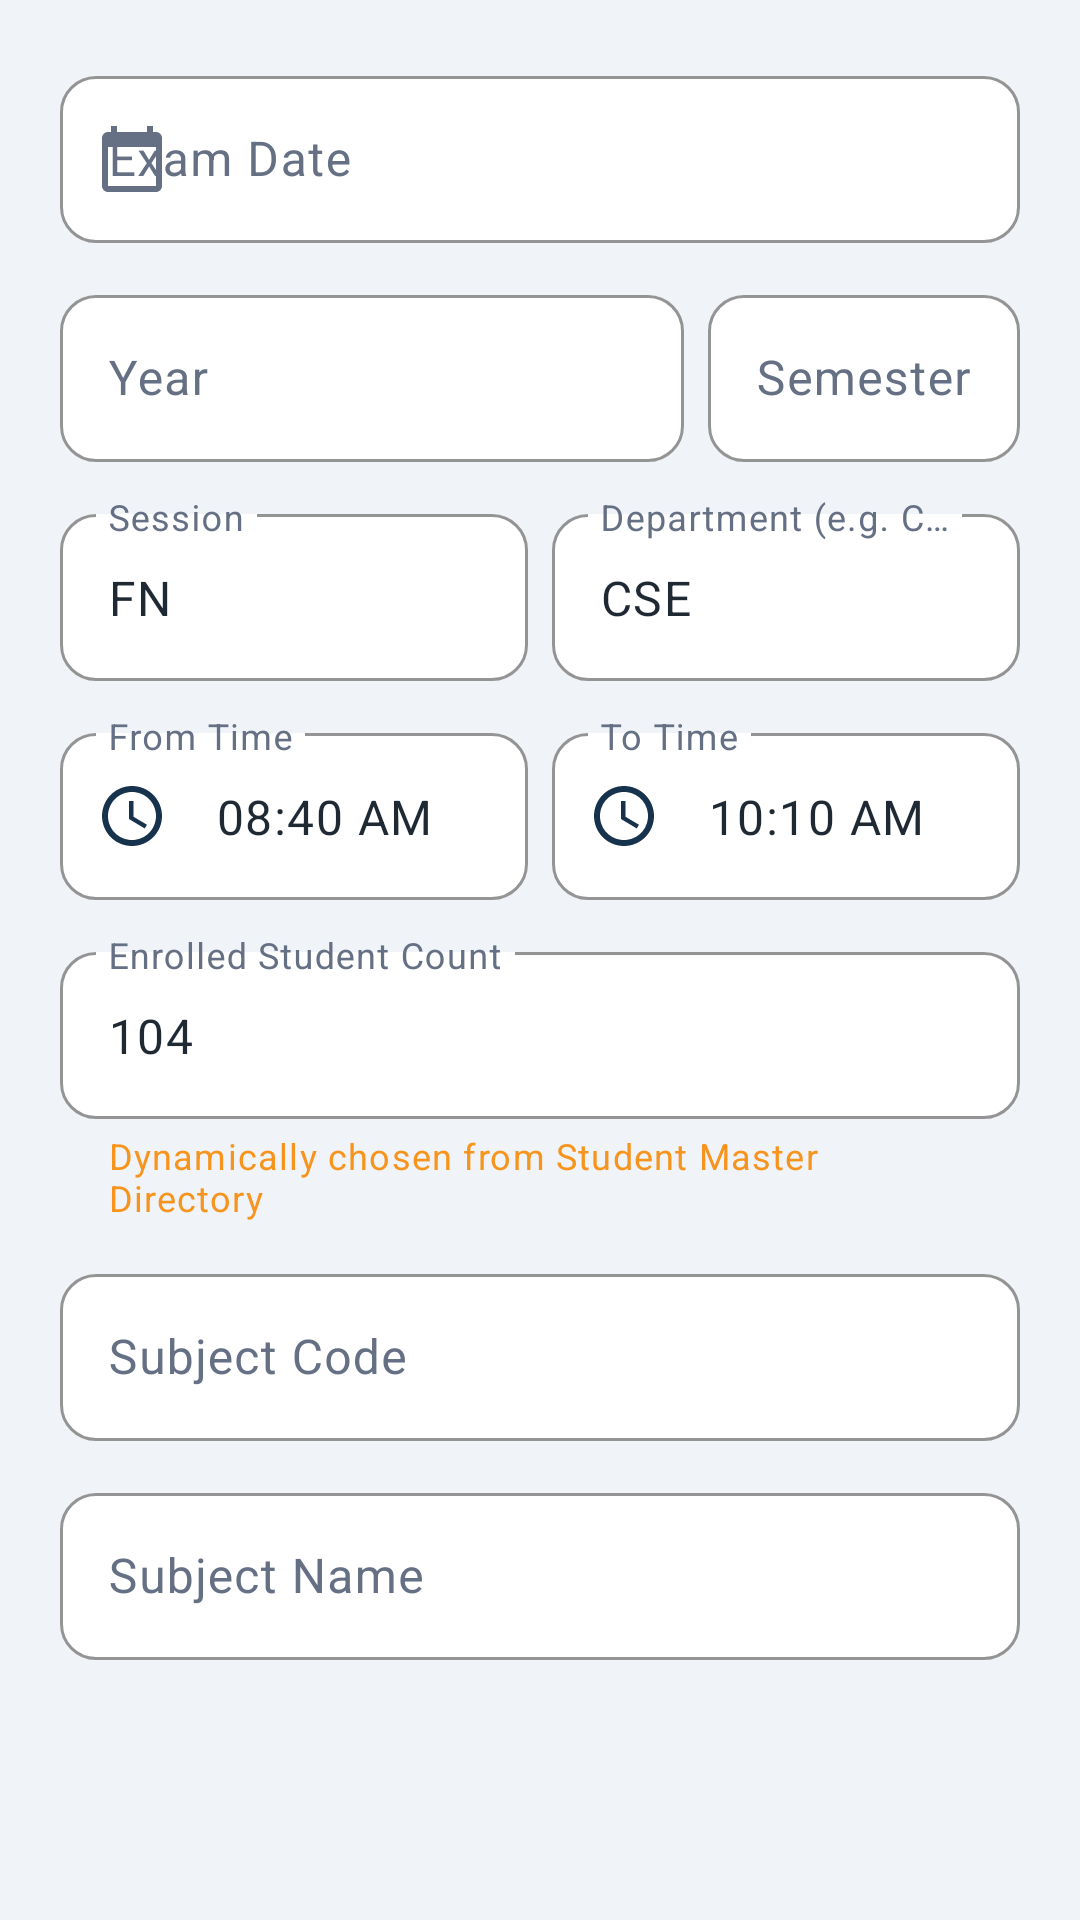

The Android layout XML behind this screen, and the referenced resources:
<!-- AndroidManifest.xml: application theme Theme.ExamHallAllocation -->
<!-- res/layout/dialog_exam.xml -->
<?xml version="1.0" encoding="utf-8"?>
<ScrollView xmlns:android="http://schemas.android.com/apk/res/android"
    xmlns:app="http://schemas.android.com/apk/res-auto"
    android:layout_width="match_parent"
    android:layout_height="wrap_content"
    android:fillViewport="true">

    <LinearLayout
        android:layout_width="match_parent"
        android:layout_height="wrap_content"
        android:orientation="vertical"
        android:padding="@dimen/space_20">

        
        <com.google.android.material.textfield.TextInputLayout
            style="@style/Widget.ExamHallAllocation.TextInput"
            android:layout_width="match_parent"
            android:layout_height="wrap_content"
            android:hint="@string/hint_exam_date"
            app:startIconDrawable="@drawable/ic_calendar">

            <com.google.android.material.textfield.TextInputEditText
                android:id="@+id/etDate"
                android:layout_width="match_parent"
                android:layout_height="wrap_content"
                android:inputType="none"
                android:focusable="false"
                android:clickable="true"
                android:maxLines="1" />
        </com.google.android.material.textfield.TextInputLayout>

        
        <LinearLayout
            android:layout_width="match_parent"
            android:layout_height="wrap_content"
            android:layout_marginTop="@dimen/space_12"
            android:orientation="horizontal">

            <com.google.android.material.textfield.TextInputLayout
                style="@style/Widget.ExamHallAllocation.TextInput"
                android:layout_width="0dp"
                android:layout_height="wrap_content"
                android:layout_marginEnd="@dimen/space_8"
                android:layout_weight="2"
                android:hint="@string/hint_year">

                <com.google.android.material.textfield.TextInputEditText
                    android:id="@+id/etYear"
                    android:layout_width="match_parent"
                    android:layout_height="wrap_content"
                    android:inputType="none"
                    android:focusable="false"
                    android:clickable="true"
                    android:maxLines="1" />
            </com.google.android.material.textfield.TextInputLayout>

            <com.google.android.material.textfield.TextInputLayout
                style="@style/Widget.ExamHallAllocation.TextInput"
                android:layout_width="0dp"
                android:layout_height="wrap_content"
                android:layout_weight="1"
                android:hint="@string/hint_semester">

                <com.google.android.material.textfield.TextInputEditText
                    android:id="@+id/etSemester"
                    android:layout_width="match_parent"
                    android:layout_height="wrap_content"
                    android:inputType="number"
                    android:maxLength="1" />
            </com.google.android.material.textfield.TextInputLayout>
        </LinearLayout>

        
        <LinearLayout
            android:layout_width="match_parent"
            android:layout_height="wrap_content"
            android:layout_marginTop="@dimen/space_12"
            android:orientation="horizontal">

            <com.google.android.material.textfield.TextInputLayout
                style="@style/Widget.ExamHallAllocation.TextInput"
                android:layout_width="0dp"
                android:layout_height="wrap_content"
                android:layout_marginEnd="@dimen/space_8"
                android:layout_weight="1"
                android:hint="@string/hint_session">

                <com.google.android.material.textfield.TextInputEditText
                    android:id="@+id/etSession"
                    android:layout_width="match_parent"
                    android:layout_height="wrap_content"
                    android:inputType="textCapCharacters"
                    android:text="FN"
                    android:maxLines="1" />
            </com.google.android.material.textfield.TextInputLayout>

            <com.google.android.material.textfield.TextInputLayout
                style="@style/Widget.ExamHallAllocation.TextInput"
                android:layout_width="0dp"
                android:layout_height="wrap_content"
                android:layout_weight="1"
                android:hint="@string/hint_department">

                <com.google.android.material.textfield.TextInputEditText
                    android:id="@+id/etDepartment"
                    android:layout_width="match_parent"
                    android:layout_height="wrap_content"
                    android:inputType="textCapCharacters"
                    android:text="CSE"
                    android:maxLines="1" />
            </com.google.android.material.textfield.TextInputLayout>
        </LinearLayout>

        
        <LinearLayout
            android:layout_width="match_parent"
            android:layout_height="wrap_content"
            android:layout_marginTop="@dimen/space_12"
            android:orientation="horizontal">

            <com.google.android.material.textfield.TextInputLayout
                style="@style/Widget.ExamHallAllocation.TextInput"
                android:layout_width="0dp"
                android:layout_height="wrap_content"
                android:layout_marginEnd="@dimen/space_8"
                android:layout_weight="1"
                android:hint="From Time"
                app:startIconDrawable="@drawable/ic_clock"
                app:startIconTint="@color/navy_primary">

                <com.google.android.material.textfield.TextInputEditText
                    android:id="@+id/etTimeFrom"
                    android:layout_width="match_parent"
                    android:layout_height="wrap_content"
                    android:inputType="none"
                    android:focusable="false"
                    android:clickable="true"
                    android:text="08:40 AM"
                    android:maxLines="1" />
            </com.google.android.material.textfield.TextInputLayout>

            <com.google.android.material.textfield.TextInputLayout
                style="@style/Widget.ExamHallAllocation.TextInput"
                android:layout_width="0dp"
                android:layout_height="wrap_content"
                android:layout_weight="1"
                android:hint="To Time"
                app:startIconDrawable="@drawable/ic_clock"
                app:startIconTint="@color/navy_primary">

                <com.google.android.material.textfield.TextInputEditText
                    android:id="@+id/etTimeTo"
                    android:layout_width="match_parent"
                    android:layout_height="wrap_content"
                    android:inputType="none"
                    android:focusable="false"
                    android:clickable="true"
                    android:text="10:10 AM"
                    android:maxLines="1" />
            </com.google.android.material.textfield.TextInputLayout>
        </LinearLayout>

        
        <com.google.android.material.textfield.TextInputLayout
            style="@style/Widget.ExamHallAllocation.TextInput"
            android:layout_width="match_parent"
            android:layout_height="wrap_content"
            android:layout_marginTop="@dimen/space_12"
            android:hint="Enrolled Student Count"
            app:helperText="Dynamically chosen from Student Master Directory"
            app:helperTextEnabled="true"
            app:helperTextTextColor="@color/grt_orange"
            app:startIconDrawable="@drawable/ic_students"
            app:startIconTint="@color/grt_orange">

            <com.google.android.material.textfield.TextInputEditText
                android:id="@+id/etStudentCount"
                android:layout_width="match_parent"
                android:layout_height="wrap_content"
                android:inputType="number"
                android:text="104"
                android:maxLines="1" />
        </com.google.android.material.textfield.TextInputLayout>

        
        <com.google.android.material.textfield.TextInputLayout
            style="@style/Widget.ExamHallAllocation.TextInput"
            android:layout_width="match_parent"
            android:layout_height="wrap_content"
            android:layout_marginTop="@dimen/space_12"
            android:hint="@string/hint_subject_code">

            <com.google.android.material.textfield.TextInputEditText
                android:id="@+id/etSubjectCode"
                android:layout_width="match_parent"
                android:layout_height="wrap_content"
                android:inputType="textCapCharacters"
                android:maxLines="1" />
        </com.google.android.material.textfield.TextInputLayout>

        <com.google.android.material.textfield.TextInputLayout
            style="@style/Widget.ExamHallAllocation.TextInput"
            android:layout_width="match_parent"
            android:layout_height="wrap_content"
            android:layout_marginTop="@dimen/space_12"
            android:hint="@string/hint_subject_name">

            <com.google.android.material.textfield.TextInputEditText
                android:id="@+id/etSubjectName"
                android:layout_width="match_parent"
                android:layout_height="wrap_content"
                android:inputType="textCapCharacters"
                android:maxLines="2" />
        </com.google.android.material.textfield.TextInputLayout>
    </LinearLayout>
</ScrollView>
<!-- resources referenced by this layout -->
<resources>
  <color name="grt_orange">#F7941D</color>
  <color name="navy_primary">#17324D</color>
  <dimen name="space_12">12dp</dimen>
  <dimen name="space_20">20dp</dimen>
  <dimen name="space_8">8dp</dimen>
  <!-- drawable ic_calendar (drawable) -->
  <vector xmlns:android="http://schemas.android.com/apk/res/android"
      android:width="24dp" android:height="24dp"
      android:viewportWidth="24" android:viewportHeight="24"
      android:tint="?attr/colorControlNormal">
      <path android:fillColor="@android:color/white"
          android:pathData="M20,3h-1V1h-2v2H7V1H5v2H4c-1.1,0 -2,0.9 -2,2v16c0,1.1 0.9,2 2,2h16c1.1,0 2,-0.9 2,-2V5c0,-1.1 -0.9,-2 -2,-2zM20,21H4V8h16v13z" />
  </vector>
  <!-- drawable ic_clock (drawable) -->
  <vector xmlns:android="http://schemas.android.com/apk/res/android"
      android:width="24dp"
      android:height="24dp"
      android:viewportWidth="24"
      android:viewportHeight="24">
      <path
          android:fillColor="@color/navy_primary"
          android:pathData="M11.99,2C6.47,2 2,6.48 2,12s4.47,10 9.99,10C17.52,22 22,17.52 22,12S17.52,2 11.99,2zM12,20c-4.42,0 -8,-3.58 -8,-8s3.58,-8 8,-8 8,3.58 8,8 -3.58,8 -8,8zM12.5,7H11v6l5.25,3.15 0.75,-1.23 -4.5,-2.67z" />
  </vector>
  <string name="hint_department">Department (e.g. CSE)</string>
  <string name="hint_exam_date">Exam Date</string>
  <string name="hint_semester">Semester</string>
  <string name="hint_session">Session</string>
  <string name="hint_subject_code">Subject Code</string>
  <string name="hint_subject_name">Subject Name</string>
  <string name="hint_year">Year</string>
  <style name="Widget.ExamHallAllocation.TextInput" parent="Widget.Material3.TextInputLayout.OutlinedBox">
          <item name="boxBackgroundColor">@color/card_surface</item>
          <item name="boxStrokeColor">@color/chip_stroke_blue</item>
          <item name="boxCornerRadiusTopStart">@dimen/input_radius</item>
          <item name="boxCornerRadiusTopEnd">@dimen/input_radius</item>
          <item name="boxCornerRadiusBottomStart">@dimen/input_radius</item>
          <item name="boxCornerRadiusBottomEnd">@dimen/input_radius</item>
          <item name="android:textColorHint">@color/text_secondary</item>
          <item name="boxStrokeWidth">1dp</item>
          <item name="boxStrokeWidthFocused">2dp</item>
      </style>
  <style name="Theme.ExamHallAllocation" parent="Base.Theme.ExamHallAllocation" />
  <color name="card_surface">#FFFFFF</color>
  <color name="chip_stroke_blue">#B7CEE4</color>
  <dimen name="input_radius">12dp</dimen>
  <color name="text_secondary">#667085</color>
  <color name="white">#FFFFFFFF</color>
  <color name="blue_tint_bg">#EBF2FE</color>
  <color name="blue_secondary">#2E5D7B</color>
  <color name="status_green_bg">#E6F4EA</color>
  <color name="status_green_text">#2E7D5B</color>
  <color name="grt_orange_light">#FDEBD6</color>
  <color name="grt_orange_dark">#D97B06</color>
  <color name="status_red_text">#C0393D</color>
  <color name="status_red_bg">#FDF2F2</color>
  <color name="text_primary">#1F2933</color>
  <color name="field_bg">#F6F8FA</color>
  <color name="stroke_light">#DDE4EB</color>
  <color name="screen_bg">#F0F4F8</color>
  <color name="navy_deep">#0F2438</color>
  <style name="Theme.ExamHallAllocation.Dialog" parent="ThemeOverlay.Material3.MaterialAlertDialog">
          <item name="shapeAppearanceOverlay">@style/ShapeDialog.ExamHallAllocation</item>
      </style>
  <style name="ShapeDialog.ExamHallAllocation" parent="">
          <item name="cornerFamily">rounded</item>
          <item name="cornerSize">@dimen/dialog_radius</item>
      </style>
  <dimen name="dialog_radius">18dp</dimen>
</resources>
